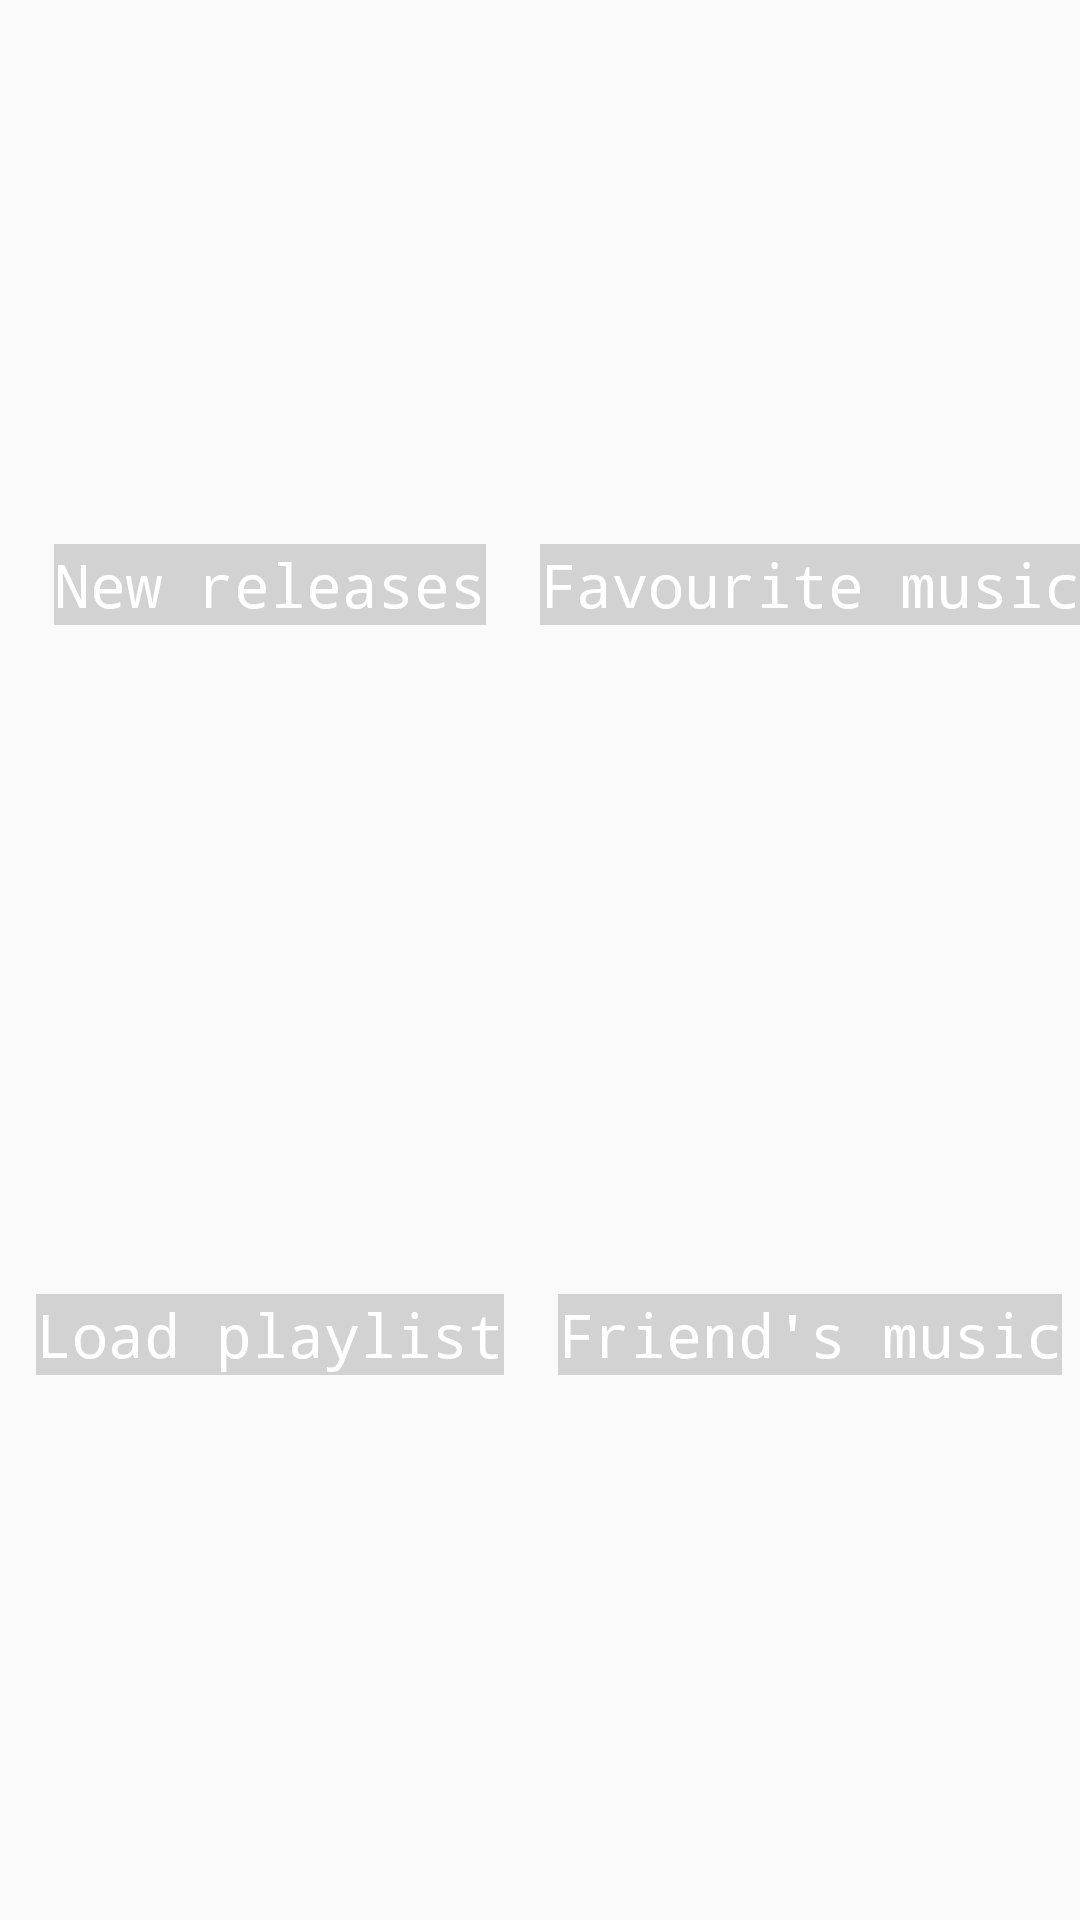

Produce the Android XML layout that renders to this screen, including the resource entries it uses.
<!-- AndroidManifest.xml: application theme AppTheme -->
<!-- res/layout/activity_main.xml -->
<?xml version="1.0" encoding="utf-8"?>
<LinearLayout xmlns:android="http://schemas.android.com/apk/res/android"
    xmlns:tools="http://schemas.android.com/tools"
    android:id="@+id/main_layout"
    android:layout_width="match_parent"
    android:layout_height="match_parent"
    android:orientation="vertical"
    android:paddingBottom="70dp"
    android:paddingTop="70dp"
    tools:context="com.example.vinogorova.newdaymusicapp.MainActivity">

    <LinearLayout
        android:layout_width="match_parent"
        android:layout_height="0dp"
        android:layout_weight="1"
        android:gravity="bottom"
        android:layout_marginBottom="10dp"
        android:layout_marginTop="10dp"
        android:orientation="horizontal">

        <RelativeLayout
            android:layout_width="0dp"
            android:layout_height="wrap_content"
            android:layout_weight="1">

            <ImageView
                android:id="@+id/new_releases"
                android:layout_width="match_parent"
                android:layout_height="match_parent"
                android:layout_margin="10dp" />

            <TextView
                style="@style/heading"
                android:layout_width="wrap_content"
                android:layout_height="wrap_content"
                android:layout_centerInParent="true"
                android:background="#709e9e9e"
                android:text="@string/new_releases" />
        </RelativeLayout>

        <RelativeLayout
            android:layout_width="0dp"
            android:layout_height="wrap_content"
            android:layout_weight="1">

            <ImageView
                android:id="@+id/last_liked"
                android:layout_width="match_parent"
                android:layout_height="match_parent"
                android:layout_margin="10dp" />

            <TextView
                style="@style/heading"
                android:layout_width="wrap_content"
                android:layout_height="wrap_content"
                android:layout_centerInParent="true"
                android:background="#709e9e9e"
                android:text="@string/last_liked" />
        </RelativeLayout>

    </LinearLayout>

    <LinearLayout
        android:layout_width="match_parent"
        android:layout_height="0dp"
        android:layout_marginBottom="10dp"
        android:layout_marginTop="10dp"
        android:layout_weight="1"
        android:gravity="top"
        android:orientation="horizontal">

        <RelativeLayout
            android:layout_width="0dp"
            android:layout_height="wrap_content"
            android:layout_weight="1">

            <ImageView
                android:id="@+id/load_from_device"
                android:layout_width="match_parent"
                android:layout_height="match_parent"
                android:layout_margin="10dp" />

            <TextView
                style="@style/heading"
                android:layout_width="wrap_content"
                android:layout_height="wrap_content"
                android:layout_centerInParent="true"
                android:text="@string/load_playlist"
                android:background="#709e9e9e"/>
        </RelativeLayout>

        <RelativeLayout
            android:layout_width="0dp"
            android:layout_height="wrap_content"
            android:layout_weight="1">

            <ImageView
                android:id="@+id/friends_music"
                android:layout_width="match_parent"
                android:layout_height="match_parent"
                android:layout_margin="10dp" />

            <TextView
                style="@style/heading"
                android:layout_width="wrap_content"
                android:layout_height="wrap_content"
                android:layout_centerInParent="true"
                android:text="@string/friends_music"
                android:background="#709e9e9e"/>
        </RelativeLayout>

    </LinearLayout>


</LinearLayout>
<!-- resources referenced by this layout -->
<resources>
  <string name="friends_music">Friend\'s music</string>
  <string name="last_liked">Favourite music</string>
  <string name="load_playlist">Load playlist</string>
  <string name="new_releases">New releases</string>
  <style name="heading">
          <item name="android:textSize">20sp</item>
          <item name="android:textColor">#FFFFFF</item>
          <item name="android:typeface">monospace</item>
      </style>
  <style name="AppTheme" parent="Theme.AppCompat.Light.DarkActionBar">
          
          <item name="colorPrimary">@color/colorPrimary</item>
          <item name="colorPrimaryDark">@color/colorPrimaryDark</item>
          <item name="colorAccent">@color/colorAccent</item>
      </style>
  <color name="colorPrimary">#424242</color>
  <color name="colorPrimaryDark">#1b1b1b</color>
  <color name="colorAccent">#98ee99</color>
</resources>
